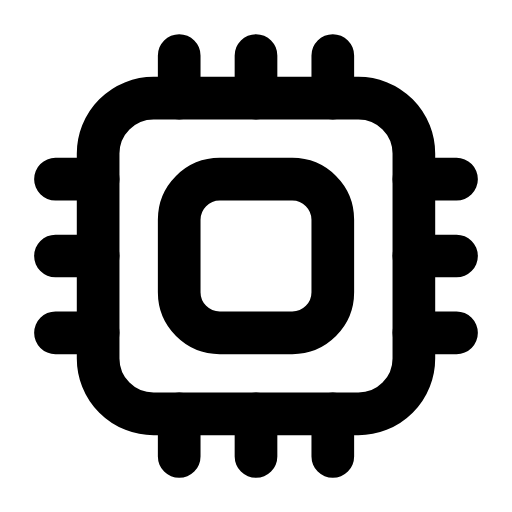
t = 0.00 s
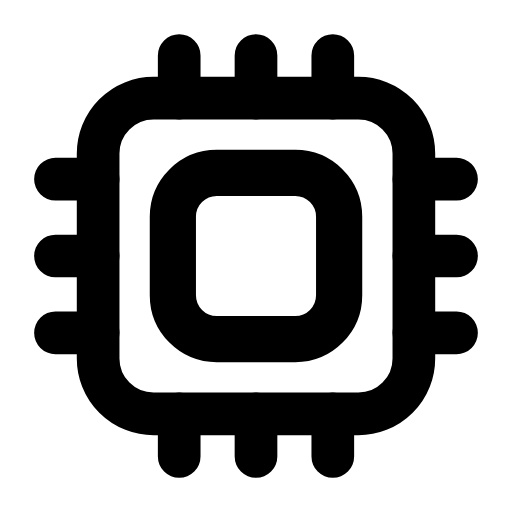
t = 0.26 s
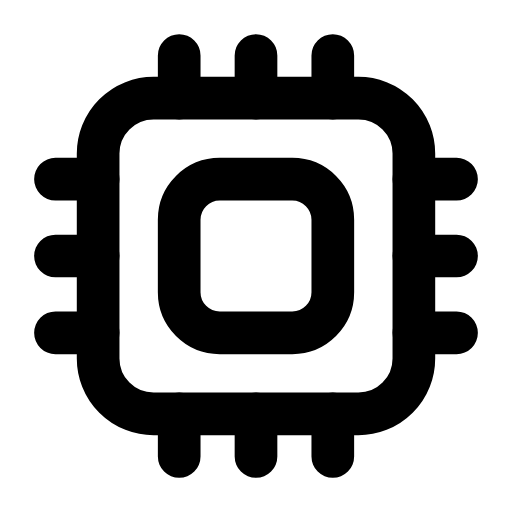
t = 0.53 s
t = 0.78 s: frame unchanged from t = 0.00 s, image omitted
t = 1.06 s: frame unchanged from t = 0.00 s, image omitted
t = 1.33 s: frame unchanged from t = 0.00 s, image omitted

The animated SVG that drew these frames (rendered in a browser with its animation timeline set to each time). Animation: 1 SMIL element (animateTransform=1); one cycle of 1.60 s, repeats indefinitely.

<svg xmlns="http://www.w3.org/2000/svg" width="24" height="24" viewBox="0 0 24 24" fill="none"><rect stroke="currentColor" stroke-width="2" stroke-linecap="round" stroke-linejoin="round" fill="none" x="4.6" y="4.6" width="14.8" height="14.8" rx="2.6"></rect><g transform="translate(12 12)"><g><animateTransform attributeName="transform" type="scale" values="1;1;1.1;1;1;1;1;1.1;1;1;1" keyTimes="0;0.135;0.2475;0.36;0.45;0.6;0.66;0.735;0.81;0.9;1" dur="1.6s" repeatCount="indefinite" calcMode="spline" keySplines="0.16 1 0.3 1;0.16 1 0.3 1;0.16 1 0.3 1;0.16 1 0.3 1;0.16 1 0.3 1;0.16 1 0.3 1;0.16 1 0.3 1;0.16 1 0.3 1;0.16 1 0.3 1;0.16 1 0.3 1"/><g transform="translate(-12 -12)"><g><rect stroke="currentColor" stroke-width="2" stroke-linecap="round" stroke-linejoin="round" fill="none" x="8.4" y="8.4" width="7.2" height="7.2" rx="1.9"></rect></g></g></g></g><path stroke="currentColor" stroke-width="2" stroke-linecap="round" stroke-linejoin="round" fill="none" d="M8.4 4.6L8.4 2.6M12 4.6L12 2.6M15.6 4.6L15.6 2.6M8.4 19.4L8.4 21.4M12 19.4L12 21.4M15.6 19.4L15.6 21.4"></path><path stroke="currentColor" stroke-width="2" stroke-linecap="round" stroke-linejoin="round" fill="none" d="M4.6 8.4L2.6 8.4M4.6 12L2.6 12M4.6 15.6L2.6 15.6M19.4 8.4L21.4 8.4M19.4 12L21.4 12M19.4 15.6L21.4 15.6"></path></svg>
